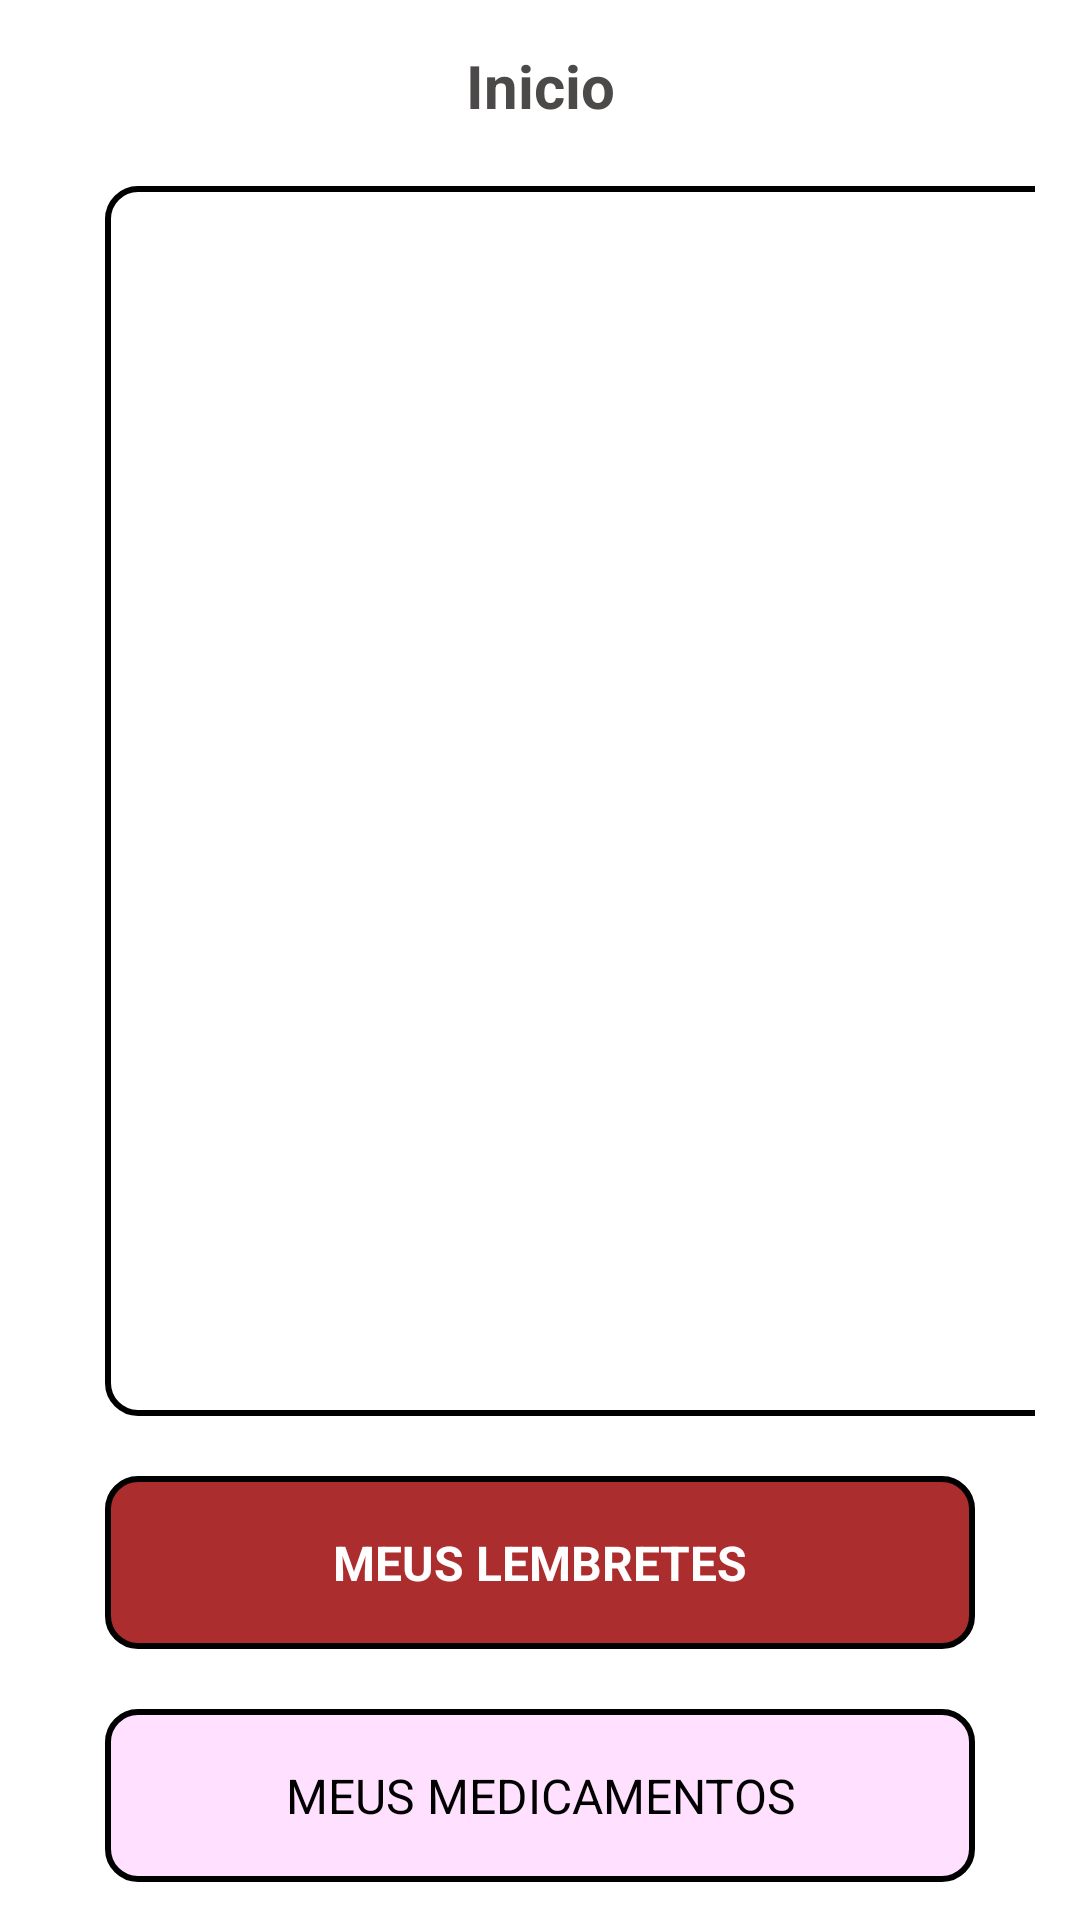

Layout XML and referenced resources for this Android screen:
<!-- AndroidManifest.xml: application theme Theme.TrabalhoFinal -->
<!-- res/layout/activity_inicio.xml -->
<?xml version="1.0" encoding="utf-8"?>
<androidx.core.widget.NestedScrollView xmlns:android="http://schemas.android.com/apk/res/android"
    xmlns:app="http://schemas.android.com/apk/res-auto"
    xmlns:tools="http://schemas.android.com/tools"
    android:layout_width="match_parent"

    android:layout_height="match_parent"
    android:fillViewport="true">

    <LinearLayout
        android:layout_width="match_parent"
        android:layout_height="match_parent"
        android:orientation="vertical"
        android:padding="15dp"
        tools:context=".Inicio">

        <TextView
            android:id="@+id/textView"
            android:layout_width="match_parent"
            android:layout_height="wrap_content"
            android:text="Inicio"
            android:textAlignment="center"
            android:textColor="#4C4949"
            android:textSize="20sp"
            android:textStyle="bold" />


        <ListView
            style="@style/Edit_Text"
            android:layout_width="349dp"
            android:layout_height="410dp"
            android:layout_marginTop="20dp"
            android:autofillHints="Não há lembretes cadastrados ainda!"
            android:textAlignment="center" />

        <androidx.appcompat.widget.AppCompatButton
            android:id="@+id/btnSalvarMedicamento"
            style="@style/Button"
            android:layout_width="match_parent"
            android:layout_height="wrap_content"
            android:layout_marginTop="20dp"
            android:text="MEUS LEMBRETES"
            android:textAlignment="center"
            android:textColor="#FFFEFE"
            android:textSize="16sp"
            android:textStyle="bold" />

        <androidx.appcompat.widget.AppCompatButton
            android:id="@+id/btnCancelarMedicamento"
            style="@style/Button2"
            android:layout_width="match_parent"
            android:layout_height="wrap_content"
            android:text="MEUS MEDICAMENTOS"
            android:textAlignment="center"
            android:textSize="16sp" />

        <androidx.appcompat.widget.AppCompatButton
            android:id="@+id/btnMinhaConta"
            style="@style/Button2"
            android:layout_width="match_parent"
            android:layout_height="wrap_content"
            android:text="MINHA CONTA"
            android:textAlignment="center"
            android:textSize="16sp" />


    </LinearLayout>
</androidx.core.widget.NestedScrollView>
<!-- resources referenced by this layout -->
<resources>
  <style name="Button">
          <item name="android:layout_width">match_parent</item>
          <item name="android:layout_height">wrap_content</item>
          <item name="android:layout_marginLeft">20dp</item>
          <item name="android:padding">18dp</item>
          <item name="android:layout_marginRight">20dp</item>
          <item name="android:layout_marginTop">20dp</item>
          <item name="android:background">@drawable/button</item>
      </style>
  <style name="Button2">
          <item name="android:layout_width">match_parent</item>
          <item name="android:layout_height">wrap_content</item>
          <item name="android:layout_marginLeft">20dp</item>
          <item name="android:padding">18dp</item>
          <item name="android:layout_marginRight">20dp</item>
          <item name="android:layout_marginTop">20dp</item>
          <item name="android:background">@drawable/button2</item>
      </style>
  <style name="Edit_Text">
          <item name="android:layout_width">match_parent</item>
          <item name="android:layout_height">wrap_content</item>
          <item name="android:background">@drawable/edit_text</item>
          <item name="android:padding">18dp</item>
          <item name="android:layout_marginLeft">20dp</item>
          <item name="android:layout_marginRight">20dp</item>
      </style>
  <!-- drawable button (drawable) -->
  <?xml version="1.0" encoding="utf-8"?>
  <shape xmlns:android="http://schemas.android.com/apk/res/android">
      <solid android:color="@color/red"/>
      <corners android:radius="10dp"/>
      <stroke android:color="@color/black" android:width="2dp"></stroke>
  </shape>
  <!-- drawable button2 (drawable) -->
  <?xml version="1.0" encoding="utf-8"?>
  <shape xmlns:android="http://schemas.android.com/apk/res/android">
      <solid android:color="@color/material_on_surface_stroke"/>
      <corners android:radius="10dp"/>
      <stroke android:color="@color/black" android:width="2dp"></stroke>
  
  </shape>
  <!-- drawable edit_text (drawable) -->
  <?xml version="1.0" encoding="utf-8"?>
  <shape xmlns:android="http://schemas.android.com/apk/res/android">
  <solid android:color="@color/white"/>
      <corners android:radius="10dp"/>
      <stroke android:color="@color/black" android:width="2dp"></stroke>
  </shape>
  <color name="red">#FFAC2D2D</color>
  <color name="black">#FF000000</color>
  <color name="white">#FFFFFFFF</color>
</resources>
